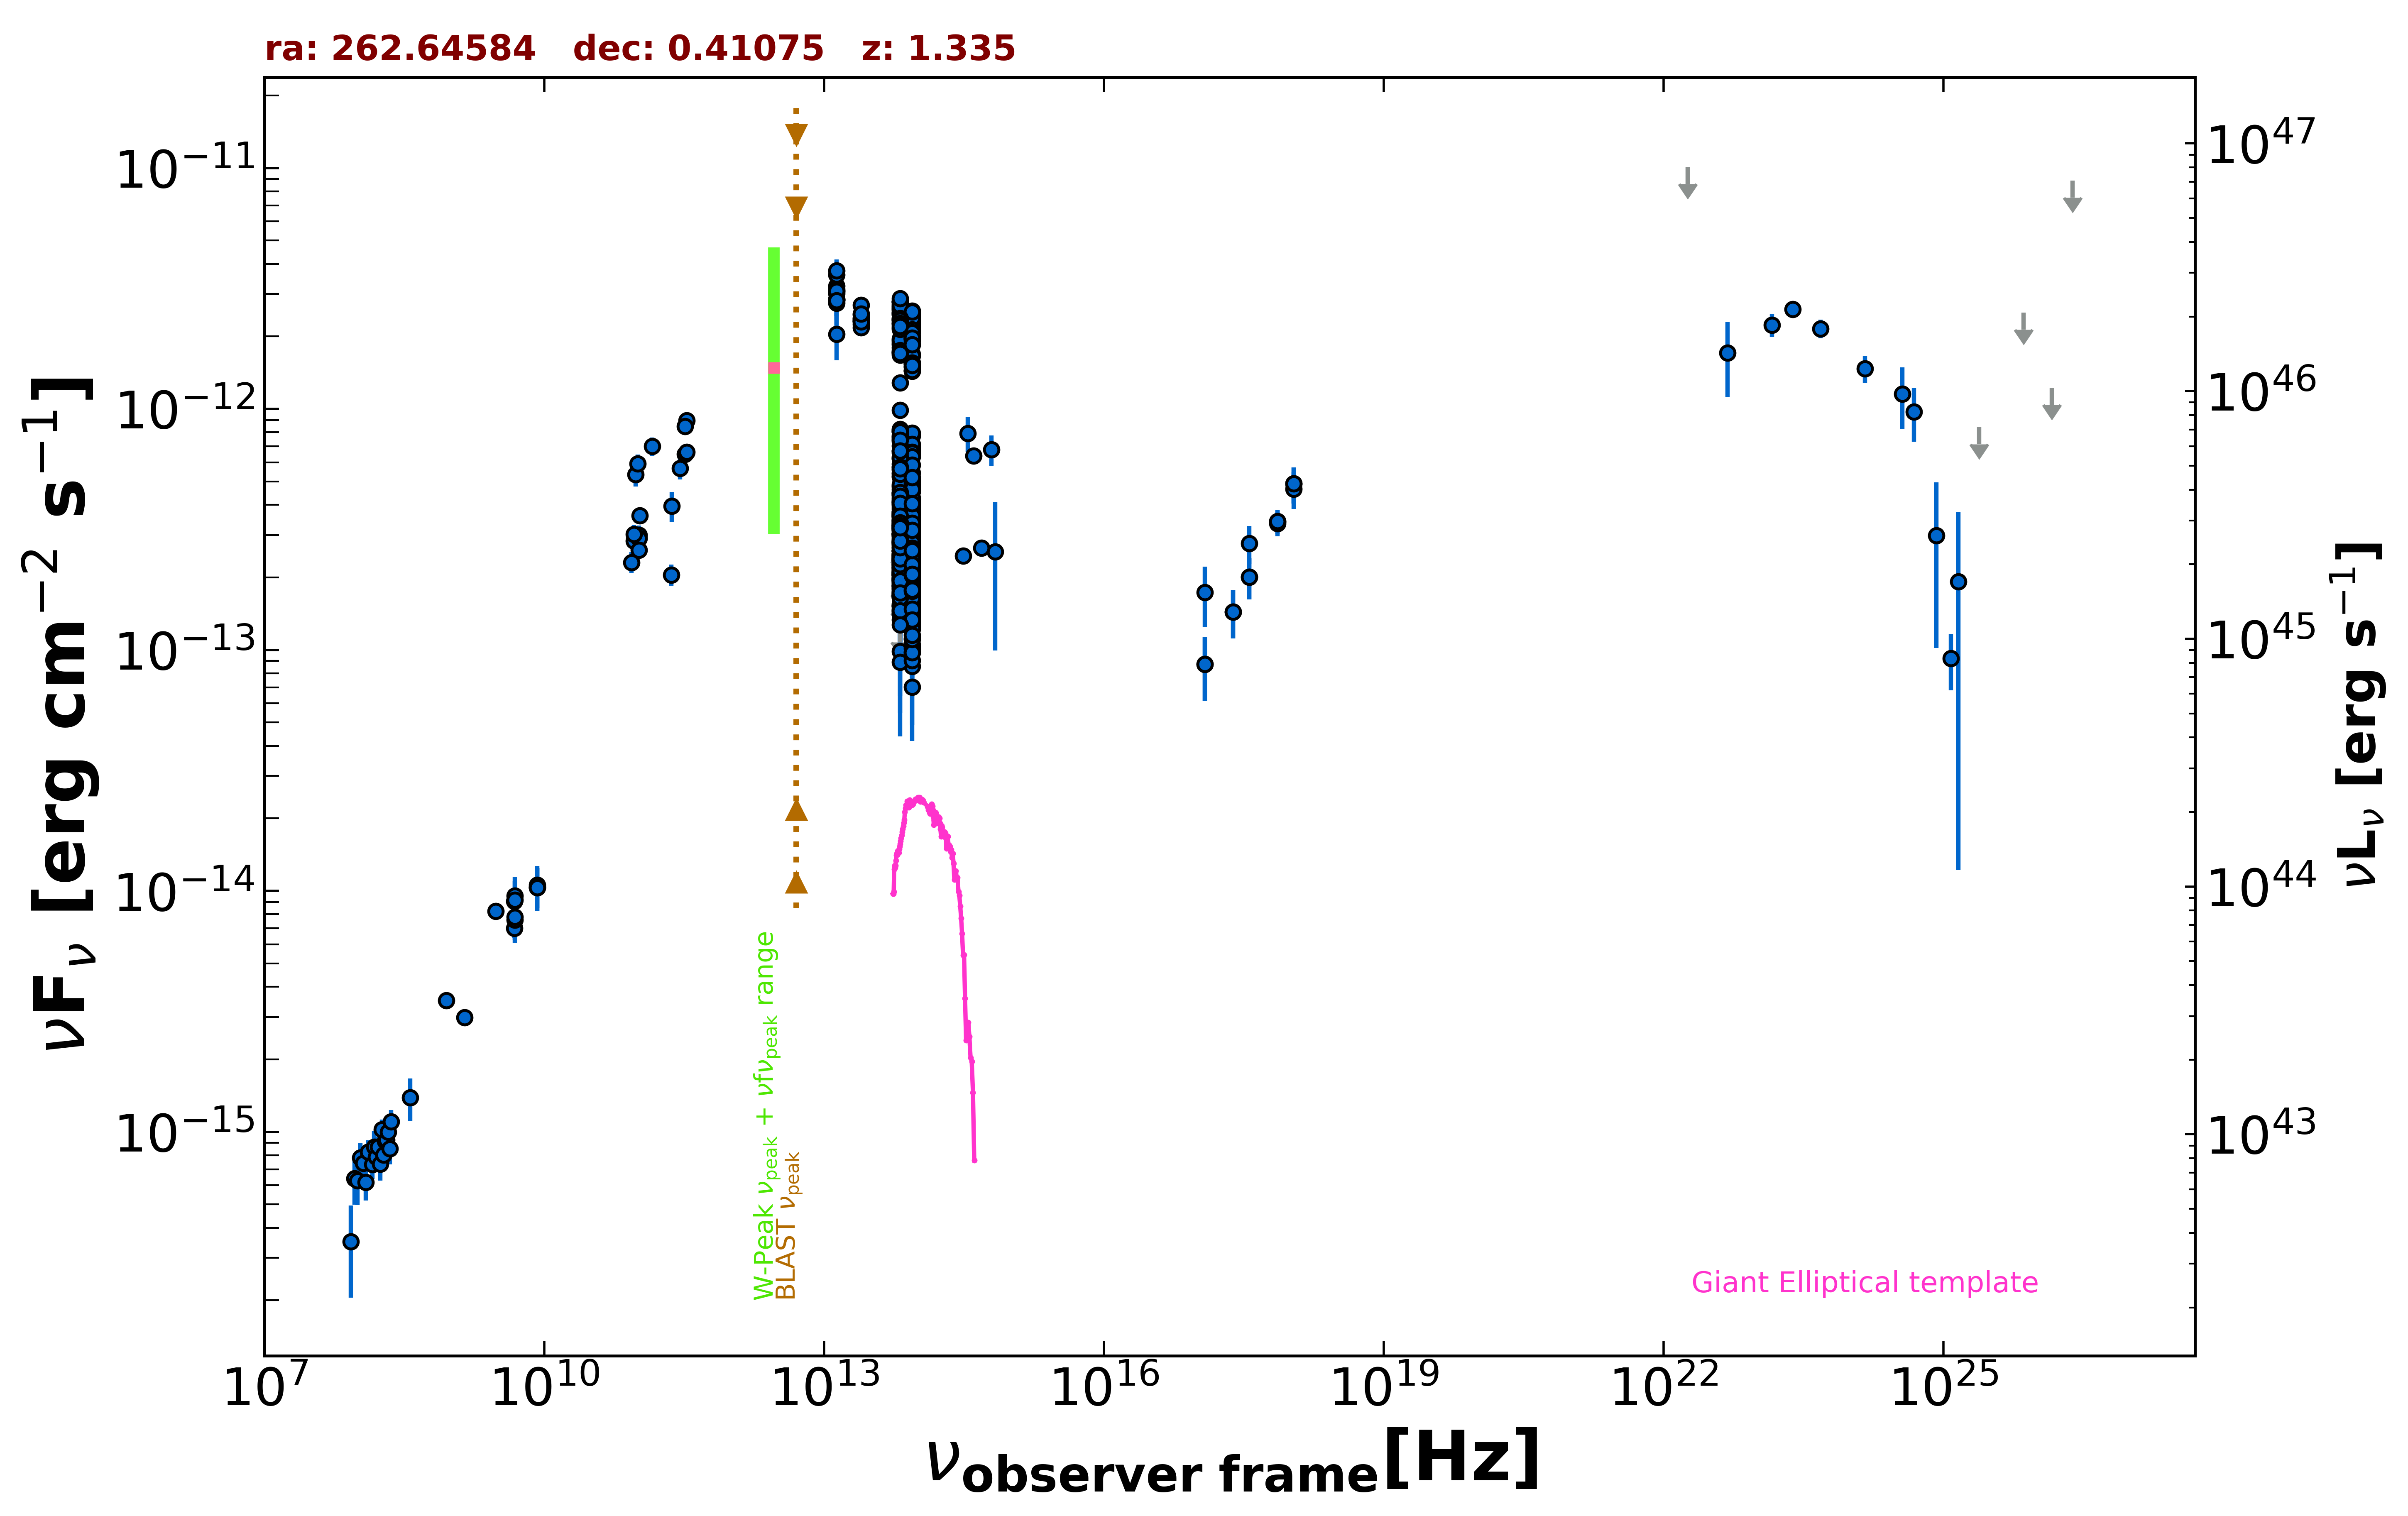

The file beside this chart, header and first rows:
freq., flux, err_flux, MJD_start, MJD_end, flag, catalog, reference
1.400e+09, 2.989e-15, 9.000e-17, 55000, 55000, , NVSS, Condon et al. 1998  AJ  115  1693
8.870e+08, 3.513e-15, 2.505e-16, 55000, 55000, , RACS, Hale et al. 2021  PASA  38  e058
3.000e+09, 8.228e-15, 3.200e-17, 55000, 55000, , VLASSQL, Gordon et al. 2021  ApJS  255  30
2.418e+17, 1.441e-13, 3.250e-14, 55591, 55593, , 1OUSX, Giommi et al. in preparation
1.209e+17, 8.732e-14, 2.597e-14, 55591, 55593, , 1OUSX, Giommi et al. in preparation
3.627e+17, 2.009e-13, 3.900e-14, 55591, 55593, , 1OUSX, Giommi et al. in preparation
7.253e+17, 3.417e-13, 4.010e-14, 55591, 55593, , 1OUSX, Giommi et al. in preparation
1.088e+18, 4.891e-13, 8.360e-14, 55591, 55593, , 1OUSX, Giommi et al. in preparation
7.253e+17, 3.345e-13, 3.835e-14, 55000, 55000, , 2SXPS, Evans et al. 2020  ApJS  247  54
1.209e+17, 1.733e-13, 4.855e-14, 55000, 55000, , 2SXPS, Evans et al. 2020  ApJS  247  54
3.627e+17, 2.770e-13, 5.040e-14, 55000, 55000, , 2SXPS, Evans et al. 2020  ApJS  247  54
1.088e+18, 4.662e-13, 8.210e-14, 55000, 55000, , 2SXPS, Evans et al. 2020  ApJS  247  54
1.500e+08, 7.676e-16, 7.710e-17, 55000, 55000, , TGSS150, Intema et al. 2017  A&A  598  A781
8.400e+09, 1.037e-14, 0.000e+00, 55000, 55000, , CRATES, Healey et al. 2007  ApJS  171  61
4.800e+09, 9.072e-15, 8.640e-16, 55000, 55000, , GB6, Gregory et al. 1996  ApJS  103  427
4.800e+09, 7.008e-15, 6.240e-16, 55000, 55000, , PMN, Griffith et al. 1993-1996  VizieR  VIII/…
2.850e+11, 5.671e-13, 5.700e-14, 56977, 56977, , ALMA, Bonato et al. 2019  MNRAS  485  1188
9.506e+10, 5.342e-13, 5.705e-14, 56977, 56977, , ALMA, Bonato et al. 2019  MNRAS  485  1188
1.035e+11, 3.001e-13, 2.855e-14, 57366, 57366, , ALMA, Bonato et al. 2019  MNRAS  485  1188
9.150e+10, 2.837e-13, 2.695e-14, 57366, 57366, , ALMA, Bonato et al. 2019  MNRAS  485  1188
2.330e+11, 3.961e-13, 5.730e-14, 57382, 57382, , ALMA, Bonato et al. 2019  MNRAS  485  1188
1.035e+11, 2.898e-13, 2.750e-14, 57382, 57382, , ALMA, Bonato et al. 2019  MNRAS  485  1188
9.150e+10, 3.020e-13, 2.875e-14, 57382, 57382, , ALMA, Bonato et al. 2019  MNRAS  485  1188
3.353e+11, 8.968e-13, 4.490e-14, 57543, 57543, , ALMA, Bonato et al. 2019  MNRAS  485  1188
3.244e+11, 8.464e-13, 4.220e-14, 57554, 57554, , ALMA, Bonato et al. 2019  MNRAS  485  1188
3.244e+11, 6.494e-13, 3.245e-14, 57642, 57642, , ALMA, Bonato et al. 2019  MNRAS  485  1188
3.352e+11, 6.614e-13, 3.320e-14, 57642, 57642, , ALMA, Bonato et al. 2019  MNRAS  485  1188
1.055e+11, 3.607e-13, 1.805e-14, 57668, 57668, , ALMA, Bonato et al. 2019  MNRAS  485  1188
1.036e+11, 2.599e-13, 1.295e-14, 57759, 57759, , ALMA, Bonato et al. 2019  MNRAS  485  1188
2.305e+11, 2.051e-13, 2.075e-14, 57965, 57965, , ALMA, Bonato et al. 2019  MNRAS  485  1188
8.620e+10, 2.310e-13, 2.330e-14, 57965, 57965, , ALMA, Bonato et al. 2019  MNRAS  485  1188
1.000e+11, 5.927e-13, 5.525e-14, 55000, 55000, , PCCS2100, GHz The Planck Collaboration 2018  A&A  …
1.430e+11, 6.999e-13, 6.080e-14, 55000, 55000, , PCCS2143, GHz The Planck Collaboration 2018  A&A  …
8.817e+13, 7.727e-13, 3.200e-15, 55000, 55000, , UNWISE, Schlafly et al. 2019  ApJS  240  30
6.517e+13, 9.889e-13, 4.900e-15, 55000, 55000, , UNWISE, Schlafly et al. 2019  ApJS  240  30
8.817e+13, 2.200e-12, 4.850e-14, 55000, 55000, , WISE, Wright et al. 2010  AJ  140  1868
6.517e+13, 2.502e-12, 4.850e-14, 55000, 55000, , WISE, Wright et al. 2010  AJ  140  1868
2.498e+13, 2.379e-12, 5.950e-14, 55000, 55000, , WISE, Wright et al. 2010  AJ  140  1868
1.363e+13, 3.020e-12, 2.035e-13, 55000, 55000, , WISE, Wright et al. 2010  AJ  140  1868
8.817e+13, 1.751e-13, 2.785e-14, 57092, 57092, , NEOWISE, Mainzer et al. 2014  ApJ  792  30
6.517e+13, 1.976e-13, 6.790e-14, 57092, 57092, , NEOWISE, Mainzer et al. 2014  ApJ  792  30
8.817e+13, 1.900e-13, 2.755e-14, 57093, 57093, , NEOWISE, Mainzer et al. 2014  ApJ  792  30
6.517e+13, 1.461e-13, 4.440e-14, 57093, 57093, , NEOWISE, Mainzer et al. 2014  ApJ  792  30
8.817e+13, 1.487e-13, 2.530e-14, 57092, 57092, , NEOWISE, Mainzer et al. 2014  ApJ  792  30
6.517e+13, 1.676e-13, 5.495e-14, 57092, 57092, , NEOWISE, Mainzer et al. 2014  ApJ  792  30
8.817e+13, 1.367e-13, 2.650e-14, 57093, 57093, , NEOWISE, Mainzer et al. 2014  ApJ  792  30
6.517e+13, 1.846e-13, 4.990e-14, 57093, 57093, , NEOWISE, Mainzer et al. 2014  ApJ  792  30
8.817e+13, 1.847e-13, 3.280e-14, 57093, 57093, , NEOWISE, Mainzer et al. 2014  ApJ  792  30
6.517e+13, 2.398e-13, 5.775e-14, 57093, 57093, , NEOWISE, Mainzer et al. 2014  ApJ  792  30
8.817e+13, 2.345e-13, 2.555e-14, 57092, 57092, , NEOWISE, Mainzer et al. 2014  ApJ  792  30
6.517e+13, 2.066e-13, 5.345e-14, 57092, 57092, , NEOWISE, Mainzer et al. 2014  ApJ  792  30
8.817e+13, 2.082e-13, 2.340e-14, 57093, 57093, , NEOWISE, Mainzer et al. 2014  ApJ  792  30
6.517e+13, 2.465e-13, 4.610e-14, 57093, 57093, , NEOWISE, Mainzer et al. 2014  ApJ  792  30
8.817e+13, 1.873e-13, 2.400e-14, 57093, 57093, , NEOWISE, Mainzer et al. 2014  ApJ  792  30
6.517e+13, 2.147e-13, 5.415e-14, 57093, 57093, , NEOWISE, Mainzer et al. 2014  ApJ  792  30
8.817e+13, 1.871e-13, 2.575e-14, 57093, 57093, , NEOWISE, Mainzer et al. 2014  ApJ  792  30
6.517e+13, 1.802e-13, 6.635e-14, 57093, 57093, , NEOWISE, Mainzer et al. 2014  ApJ  792  30
8.817e+13, 3.510e-13, 2.880e-14, 57824, 57824, , NEOWISE, Mainzer et al. 2014  ApJ  792  30
6.517e+13, 3.998e-13, 4.090e-14, 57824, 57824, , NEOWISE, Mainzer et al. 2014  ApJ  792  30
8.817e+13, 3.585e-13, 3.275e-14, 57824, 57824, , NEOWISE, Mainzer et al. 2014  ApJ  792  30
... 607 more rows
